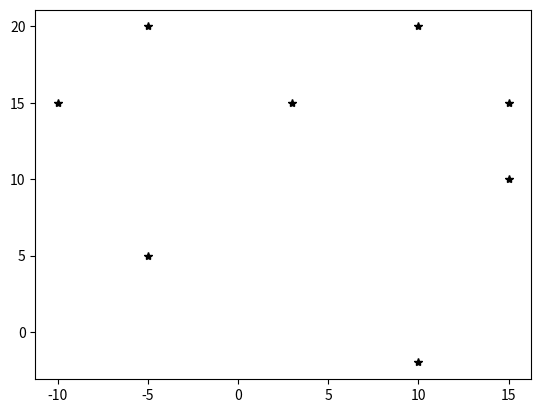

Write Python code to recreate this figure. (Note: this script raises an exception after producing the figure.)

import math

import matplotlib.pyplot as plt
import numpy as np

# Fast SLAM covariance
Q = np.diag([3.0, np.deg2rad(10.0)]) ** 2
R = np.diag([1.0, np.deg2rad(20.0)]) ** 2

#  Simulation parameter
Q_sim = np.diag([0.3, np.deg2rad(2.0)]) ** 2
R_sim = np.diag([0.5, np.deg2rad(10.0)]) ** 2
OFFSET_YAW_RATE_NOISE = 0.01

DT = 0.1  # time tick [s]
SIM_TIME = 50.0  # simulation time [s]
MAX_RANGE = 20.0  # maximum observation range
M_DIST_TH = 2.0  # Threshold of Mahalanobis distance for data association.
STATE_SIZE = 3  # State size [x,y,yaw]
LM_SIZE = 2  # LM state size [x,y]
N_PARTICLE = 100  # number of particle
NTH = N_PARTICLE / 1.5  # Number of particle for re-sampling

show_animation = True


class Particle:

    def __init__(self, N_LM):
        self.w = 1.0 / N_PARTICLE
        self.x = 0.0
        self.y = 0.0
        self.yaw = 0.0
        self.P = np.eye(3)
        # landmark x-y positions
        self.lm = np.zeros((N_LM, LM_SIZE))
        # landmark position covariance
        self.lmP = np.zeros((N_LM * LM_SIZE, LM_SIZE))


def fast_slam2(particles, u, z):
    particles = predict_particles(particles, u)

    particles = update_with_observation(particles, z)

    particles = resampling(particles)

    return particles


def normalize_weight(particles):
    sum_w = sum([p.w for p in particles])

    try:
        for i in range(N_PARTICLE):
            particles[i].w /= sum_w
    except ZeroDivisionError:
        for i in range(N_PARTICLE):
            particles[i].w = 1.0 / N_PARTICLE

        return particles

    return particles


def calc_final_state(particles):
    xEst = np.zeros((STATE_SIZE, 1))

    particles = normalize_weight(particles)

    for i in range(N_PARTICLE):
        xEst[0, 0] += particles[i].w * particles[i].x
        xEst[1, 0] += particles[i].w * particles[i].y
        xEst[2, 0] += particles[i].w * particles[i].yaw

    xEst[2, 0] = pi_2_pi(xEst[2, 0])

    return xEst


def predict_particles(particles, u):
    for i in range(N_PARTICLE):
        px = np.zeros((STATE_SIZE, 1))
        px[0, 0] = particles[i].x
        px[1, 0] = particles[i].y
        px[2, 0] = particles[i].yaw
        ud = u + (np.random.randn(1, 2) @ R ** 0.5).T  # add noise
        px = motion_model(px, ud)
        particles[i].x = px[0, 0]
        particles[i].y = px[1, 0]
        particles[i].yaw = px[2, 0]

    return particles


def add_new_lm(particle, z, Q_cov):
    r = z[0]
    b = z[1]
    lm_id = int(z[2])

    s = math.sin(pi_2_pi(particle.yaw + b))
    c = math.cos(pi_2_pi(particle.yaw + b))

    particle.lm[lm_id, 0] = particle.x + r * c
    particle.lm[lm_id, 1] = particle.y + r * s

    # covariance
    dx = r * c
    dy = r * s
    d2 = dx ** 2 + dy ** 2
    d = math.sqrt(d2)
    Gz = np.array([[dx / d, dy / d],
                   [-dy / d2, dx / d2]])
    particle.lmP[2 * lm_id:2 * lm_id + 2] = np.linalg.inv(
        Gz) @ Q_cov @ np.linalg.inv(Gz.T)

    return particle


def compute_jacobians(particle, xf, Pf, Q_cov):
    dx = xf[0, 0] - particle.x
    dy = xf[1, 0] - particle.y
    d2 = dx ** 2 + dy ** 2
    d = math.sqrt(d2)

    zp = np.array(
        [d, pi_2_pi(math.atan2(dy, dx) - particle.yaw)]).reshape(2, 1)

    Hv = np.array([[-dx / d, -dy / d, 0.0],
                   [dy / d2, -dx / d2, -1.0]])

    Hf = np.array([[dx / d, dy / d],
                   [-dy / d2, dx / d2]])

    Sf = Hf @ Pf @ Hf.T + Q_cov

    return zp, Hv, Hf, Sf


def update_kf_with_cholesky(xf, Pf, v, Q_cov, Hf):
    PHt = Pf @ Hf.T
    S = Hf @ PHt + Q_cov

    S = (S + S.T) * 0.5
    SChol = np.linalg.cholesky(S).T
    SCholInv = np.linalg.inv(SChol)
    W1 = PHt @ SCholInv
    W = W1 @ SCholInv.T

    x = xf + W @ v
    P = Pf - W1 @ W1.T

    return x, P


def update_landmark(particle, z, Q_cov):
    lm_id = int(z[2])
    xf = np.array(particle.lm[lm_id, :]).reshape(2, 1)
    Pf = np.array(particle.lmP[2 * lm_id:2 * lm_id + 2])

    zp, Hv, Hf, Sf = compute_jacobians(particle, xf, Pf, Q_cov)

    dz = z[0:2].reshape(2, 1) - zp
    dz[1, 0] = pi_2_pi(dz[1, 0])

    xf, Pf = update_kf_with_cholesky(xf, Pf, dz, Q, Hf)

    particle.lm[lm_id, :] = xf.T
    particle.lmP[2 * lm_id:2 * lm_id + 2, :] = Pf

    return particle


def compute_weight(particle, z, Q_cov):
    lm_id = int(z[2])
    xf = np.array(particle.lm[lm_id, :]).reshape(2, 1)
    Pf = np.array(particle.lmP[2 * lm_id:2 * lm_id + 2])
    zp, Hv, Hf, Sf = compute_jacobians(particle, xf, Pf, Q_cov)

    dz = z[0:2].reshape(2, 1) - zp
    dz[1, 0] = pi_2_pi(dz[1, 0])

    try:
        invS = np.linalg.inv(Sf)
    except np.linalg.linalg.LinAlgError:
        return 1.0

    num = math.exp(-0.5 * dz.T @ invS @ dz)
    den = 2.0 * math.pi * math.sqrt(np.linalg.det(Sf))

    w = num / den

    return w


def proposal_sampling(particle, z, Q_cov):
    lm_id = int(z[2])
    xf = particle.lm[lm_id, :].reshape(2, 1)
    Pf = particle.lmP[2 * lm_id:2 * lm_id + 2]
    # State
    x = np.array([particle.x, particle.y, particle.yaw]).reshape(3, 1)
    P = particle.P
    zp, Hv, Hf, Sf = compute_jacobians(particle, xf, Pf, Q_cov)

    Sfi = np.linalg.inv(Sf)
    dz = z[0:2].reshape(2, 1) - zp
    dz[1] = pi_2_pi(dz[1])

    Pi = np.linalg.inv(P)

    particle.P = np.linalg.inv(Hv.T @ Sfi @ Hv + Pi)  # proposal covariance
    x += particle.P @ Hv.T @ Sfi @ dz  # proposal mean

    particle.x = x[0, 0]
    particle.y = x[1, 0]
    particle.yaw = x[2, 0]

    return particle


def update_with_observation(particles, z):
    for iz in range(len(z[0, :])):
        landmark_id = int(z[2, iz])

        for ip in range(N_PARTICLE):
            # new landmark
            if abs(particles[ip].lm[landmark_id, 0]) <= 0.01:
                particles[ip] = add_new_lm(particles[ip], z[:, iz], Q)
            # known landmark
            else:
                w = compute_weight(particles[ip], z[:, iz], Q)
                particles[ip].w *= w

                particles[ip] = update_landmark(particles[ip], z[:, iz], Q)
                particles[ip] = proposal_sampling(particles[ip], z[:, iz], Q)

    return particles


def resampling(particles):
    """
    low variance re-sampling
    """

    particles = normalize_weight(particles)

    pw = []
    for i in range(N_PARTICLE):
        pw.append(particles[i].w)

    pw = np.array(pw)

    n_eff = 1.0 / (pw @ pw.T)  # Effective particle number

    if n_eff < NTH:  # resampling
        w_cum = np.cumsum(pw)
        base = np.cumsum(pw * 0.0 + 1 / N_PARTICLE) - 1 / N_PARTICLE
        resample_id = base + np.random.rand(base.shape[0]) / N_PARTICLE

        inds = []
        ind = 0
        for ip in range(N_PARTICLE):
            while (ind < w_cum.shape[0] - 1) \
                    and (resample_id[ip] > w_cum[ind]):
                ind += 1
            inds.append(ind)

        tmp_particles = particles[:]
        for i in range(len(inds)):
            particles[i].x = tmp_particles[inds[i]].x
            particles[i].y = tmp_particles[inds[i]].y
            particles[i].yaw = tmp_particles[inds[i]].yaw
            particles[i].lm = tmp_particles[inds[i]].lm[:, :]
            particles[i].lmP = tmp_particles[inds[i]].lmP[:, :]
            particles[i].w = 1.0 / N_PARTICLE

    return particles


def calc_input(time):
    if time <= 3.0:  # wait at first
        v = 0.0
        yaw_rate = 0.0
    else:
        v = 1.0  # [m/s]
        yaw_rate = 0.1  # [rad/s]

    u = np.array([v, yaw_rate]).reshape(2, 1)

    return u


def observation(xTrue, xd, u, RFID):
    # calc true state
    xTrue = motion_model(xTrue, u)

    # add noise to range observation
    z = np.zeros((3, 0))

    for i in range(len(RFID[:, 0])):

        dx = RFID[i, 0] - xTrue[0, 0]
        dy = RFID[i, 1] - xTrue[1, 0]
        d = math.hypot(dx, dy)
        angle = pi_2_pi(math.atan2(dy, dx) - xTrue[2, 0])
        if d <= MAX_RANGE:
            dn = d + np.random.randn() * Q_sim[0, 0] ** 0.5  # add noise
            angle_noise = np.random.randn() * Q_sim[1, 1] ** 0.5
            angle_with_noise = angle + angle_noise  # add noise
            zi = np.array([dn, pi_2_pi(angle_with_noise), i]).reshape(3, 1)
            z = np.hstack((z, zi))

    # add noise to input
    ud1 = u[0, 0] + np.random.randn() * R_sim[0, 0] ** 0.5
    ud2 = u[1, 0] + np.random.randn() * R_sim[
        1, 1] ** 0.5 + OFFSET_YAW_RATE_NOISE
    ud = np.array([ud1, ud2]).reshape(2, 1)

    xd = motion_model(xd, ud)

    return xTrue, z, xd, ud


def motion_model(x, u):
    F = np.array([[1.0, 0, 0],
                  [0, 1.0, 0],
                  [0, 0, 1.0]])

    B = np.array([[DT * math.cos(x[2, 0]), 0],
                  [DT * math.sin(x[2, 0]), 0],
                  [0.0, DT]])

    x = F @ x + B @ u

    x[2, 0] = pi_2_pi(x[2, 0])

    return x


def pi_2_pi(angle):
    return (angle + math.pi) % (2 * math.pi) - math.pi


def main():
    # print(__file__ + " start!!")
    print(" start!!")
    time = 0.0

    # RFID positions [x, y]
    RFID = np.array([[10.0, -2.0],
                     [15.0, 10.0],
                     [15.0, 15.0],
                     [10.0, 20.0],
                     [3.0, 15.0],
                     [-5.0, 20.0],
                     [-5.0, 5.0],
                     [-10.0, 15.0]
                     ])
    n_landmark = RFID.shape[0]

    # State Vector [x y yaw v]'
    xEst = np.zeros((STATE_SIZE, 1))  # SLAM estimation
    xTrue = np.zeros((STATE_SIZE, 1))  # True state
    xDR = np.zeros((STATE_SIZE, 1))  # Dead reckoning

    # history
    hxEst = xEst
    hxTrue = xTrue
    hxDR = xTrue

    particles = [Particle(n_landmark) for _ in range(N_PARTICLE)]

    while SIM_TIME >= time:
        time += DT
        u = calc_input(time)

        xTrue, z, xDR, ud = observation(xTrue, xDR, u, RFID)

        particles = fast_slam2(particles, ud, z)

        xEst = calc_final_state(particles)

        x_state = xEst[0: STATE_SIZE]

        # store data history
        hxEst = np.hstack((hxEst, x_state))
        hxDR = np.hstack((hxDR, xDR))
        hxTrue = np.hstack((hxTrue, xTrue))

        if show_animation:  # pragma: no cover
            plt.cla()
            # for stopping simulation with the esc key.
            plt.gcf().canvas.mpl_connect(
                'key_release_event',
                lambda event: [exit(0) if event.key == 'escape' else None])
            plt.plot(RFID[:, 0], RFID[:, 1], "*k")

            for iz in range(len(z[:, 0])):
                landmark_id = int(z[2, iz])
                plt.plot([xEst[0], RFID[landmark_id, 0]], [
                    xEst[1], RFID[landmark_id, 1]], "-k")

            for i in range(N_PARTICLE):
                plt.plot(particles[i].x, particles[i].y, ".r")
                plt.plot(particles[i].lm[:, 0], particles[i].lm[:, 1], "xb")

            plt.plot(hxTrue[0, :], hxTrue[1, :], "-b")
            plt.plot(hxDR[0, :], hxDR[1, :], "-k")
            plt.plot(hxEst[0, :], hxEst[1, :], "-r")
            plt.plot(xEst[0], xEst[1], "xk")
            plt.axis("equal")
            plt.grid(True)
            plt.pause(0.001)


if __name__ == '__main__':
    main()
